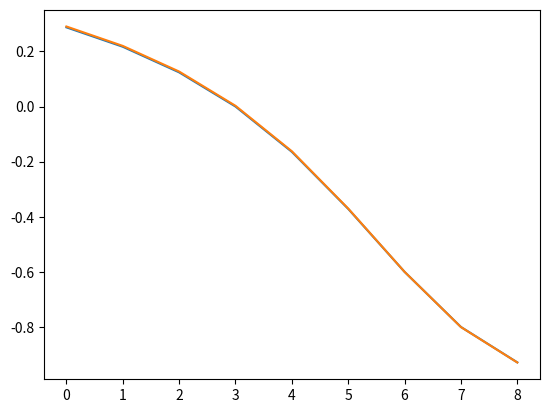

Python code for this plot:
import numpy as np
from matplotlib import pyplot as plt
import scipy.integrate as integrate
from scipy.stats import gaussian_kde

# finds the determinant of the covariance matrix
def cov_determinant(theta, sigma_x, sigma_y):
    return (-sigma_x**4)*theta**4 + (3*sigma_x**4)*theta**3 * (sigma_x**2*sigma_y**2 - 3*sigma_x**4)*theta**2 + \
                                    (sigma_x**4 - 2*sigma_x**2*sigma_y**2)*theta + (sigma_x**2*sigma_y**2)

def recalculate_sigmas(sigma_x, sigma_y, theta):
    new_sigma_x = (1 - theta) * sigma_x
    new_sigma_y = np.sqrt(sigma_y**2 + theta**2*sigma_x**2)
    return new_sigma_x, new_sigma_y

def correlation(sigma_x, sigma_y, theta):
    new_sigma_x, new_sigma_y = recalculate_sigmas(sigma_x, sigma_y, theta)
    return (theta-theta**2) * sigma_x**2 / (new_sigma_x * new_sigma_y)

# calculates the joint probability
def p_joint(x, y, theta, sigma_x, sigma_y):
    rho = correlation(sigma_x, sigma_y, theta)
    sigma_x, sigma_y = recalculate_sigmas(sigma_x, sigma_y, theta)
    z = (x**2 / sigma_x**2) - ((2*rho*x*y) / (sigma_x*sigma_y)) + (y**2 / sigma_y**2)
    exp_term = -(z / (2*(1-rho**2)))
    ans = (1 / (2*np.pi*sigma_x*sigma_y*np.sqrt(1-rho**2))) * np.exp(exp_term)
    return ans

def p_x(x, sigma_x, theta):
    sigma_x, sigma_y = recalculate_sigmas(sigma_x, 1, theta)
    return (1 / np.sqrt(2*np.pi*sigma_x**2)) * np.exp(-x**2 / (2*sigma_x**2))

def p_y(y, sigma_x, sigma_y, theta):
    sigma_x, sigma_y = recalculate_sigmas(sigma_x, sigma_y, theta)
    return (1 / np.sqrt(2*np.pi*sigma_y**2)) * np.exp(-y**2 / (2*sigma_y**2))

'''
def mutual_info(theta, sigma_x, sigma_y):
    def f(x,y):
        return p_joint(x,y,theta,sigma_x,sigma_y) * np.log(p_joint(x,y,theta,sigma_x,sigma_y) / (p_x(x,theta,sigma_x)*p_y(x,y,theta,sigma_x,sigma_y)))
    return integrate.dblquad(f, -5, 5, lambda x: -5, lambda x: 5)[0]
'''

def generate_data(mu_x, mu_y, sigma_x, sigma_y, size=10000):
    x_data = []
    y_data = []
    for num in range(size):
        x_data.append(np.random.normal(loc=mu_x, scale=sigma_x))
        y_data.append(np.random.normal(loc=mu_y, scale=sigma_y))
    return np.vstack((x_data, y_data))

def mutual_info(sigma_x, sigma_y, theta, resolution = 50):

    new_sigma_x, new_sigma_y = recalculate_sigmas(sigma_x, sigma_y, theta)
    '''
    lower_x_lim = -3 * new_sigma_x
    upper_x_lim = 3 * new_sigma_x
    lower_y_lim = -3 * new_sigma_y
    upper_y_lim = 3 * new_sigma_y
    x_interval = (upper_x_lim - lower_x_lim) / resolution
    y_interval = (upper_y_lim - lower_y_lim) / resolution
    total = 0
    for x in np.arange(lower_x_lim, upper_x_lim, x_interval):
        for y in np.arange(lower_y_lim, upper_y_lim, y_interval):
            total += p_joint(x, y, theta, sigma_x, sigma_y) * np.log(p_joint(x, y, theta, sigma_x, sigma_y)
                                                                             / (p_x(x, sigma_x, theta)*p_y(y, sigma_x, sigma_y, theta)))
    total /= resolution**2
    return total
    '''
    rho = (theta-theta**2)*sigma_x**2 / (new_sigma_x*new_sigma_y)
    return (-1/2) * np.log(1-rho**2)

def estimate_mutual_info(data_matrix, resolution=50):
    x_data = data_matrix[0]
    y_data = data_matrix[1]
    x_data -= np.mean(x_data)
    y_data -= np.mean(y_data)
    x_min = -10 * np.std(x_data)
    x_max = 10 * np.std(x_data)
    y_min = -10 * np.std(y_data)
    y_max = 10 * np.std(y_data)
    '''
    #x_min = -10
    #x_max = 10
    #y_min = -10
    #y_max = 10
    '''
    x_interval = float(x_max - x_min) / resolution
    y_interval = float(y_max - y_min) / resolution
    x_kde = gaussian_kde(x_data)
    y_kde = gaussian_kde(y_data)
    xy_kde = gaussian_kde(data_matrix)
    def f(x,y):
        ans = xy_kde((x,y)) * np.log(xy_kde((x,y)) / (x_kde(x) * y_kde(y)))
        if np.isnan(ans) or np.isinf(ans):
            return 0
        else:
            return ans
    total = 0
    for x in np.arange(x_min,x_max,x_interval):
        for y in np.arange(y_min,y_max,y_interval):
            total += f(x,y)
    total *= (y_interval*x_interval)
    return total
    '''
    return integrate.dblquad(f, x_min, x_max, lambda x: y_min, lambda x: y_max)[0]
    '''

def test_y_dist():
    data = generate_data(0,0,1,1)
    print(data)
    theta = 0.5
    spillover = np.array([[1-theta, 0],
                          [theta, 1]])
    data = np.dot(spillover, data)
    print(data)
    kde = gaussian_kde(data[1])

    y_values1 = []
    y_values2 = []
    for y in np.arange(-5,5,0.1):
        y_values1.append(p_y(y,1))
        y_values2.append(kde(y))

    plt.plot(np.arange(-5,5,0.1), y_values1)
    plt.plot(np.arange(-5,5,0.1), y_values2)

    plt.show()

if __name__ == '__main__':
    sigma_x = 1
    sigma_y = 1
    data = generate_data(0,0,sigma_x,sigma_y)

    true_theta = 0.3
    spillover = np.array([[1-true_theta, 0],
                          [true_theta, 1]])
    data = np.dot(spillover, data)
    #data = np.flipud(data)

    results = []
    test_results = []
    for theta in np.arange(0,0.9,0.1):
        spillover = np.array([[1-theta, 0],
                              [theta, 1]])
        compensation = np.linalg.inv(spillover)
        new_data = np.dot(compensation, data)
        print(spillover)

        # hypothetical values
        d_theta = (true_theta-theta) / (1-theta)
        new_sigma_x, new_sigma_y = recalculate_sigmas(sigma_x, sigma_y, d_theta)
        covariance = sigma_x**2 * (d_theta-d_theta**2)
        rho = covariance / (new_sigma_x*new_sigma_y)
        results.append(rho)

        # real values
        test_results.append(np.cov(new_data)[0][1] / (np.std(new_data[0])*np.std(new_data[1])))

    plt.plot(results)
    plt.show()
    plt.plot(test_results)
    plt.show()
    print(test_results.index(min(test_results)))
